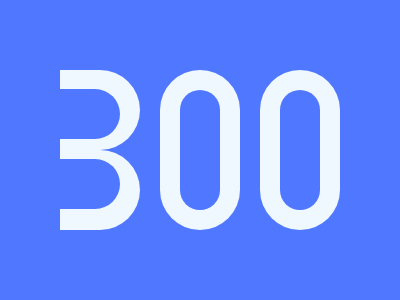

Recreate this image using only HTML and CSS.

<body bgcolor=4F77FF>
<p>
<p b>
<div></div>
<div c>
<style>
*{
    margin:0;
    position:fixed;
    top:50%;
    left:50%
}
p{
    width:80;
    height:160;
    background:#EFF8FE;
    border-radius:100px;
    transform:translate(-50%,-50%);
    box-shadow:100px 0#EFF8FE
}
[b]{
    width:40;
    height:120;
    background:#4F77FF;
    box-shadow:100px 0#4F77FF
}
div{
    width:80;
    height:80;
    background:#EFF8FE;
    border-radius:50px 50px 0 0;
    transform:translate(-175%,-100%)rotate(90deg);
    box-shadow:80px 0#EFF8FE
}
[c]{
    width:50;
    height:60;
    background:#4F77FF;
    transform:translate(-270%,-110%)rotate(90deg);
    box-shadow:70px 0#4F77FF
}